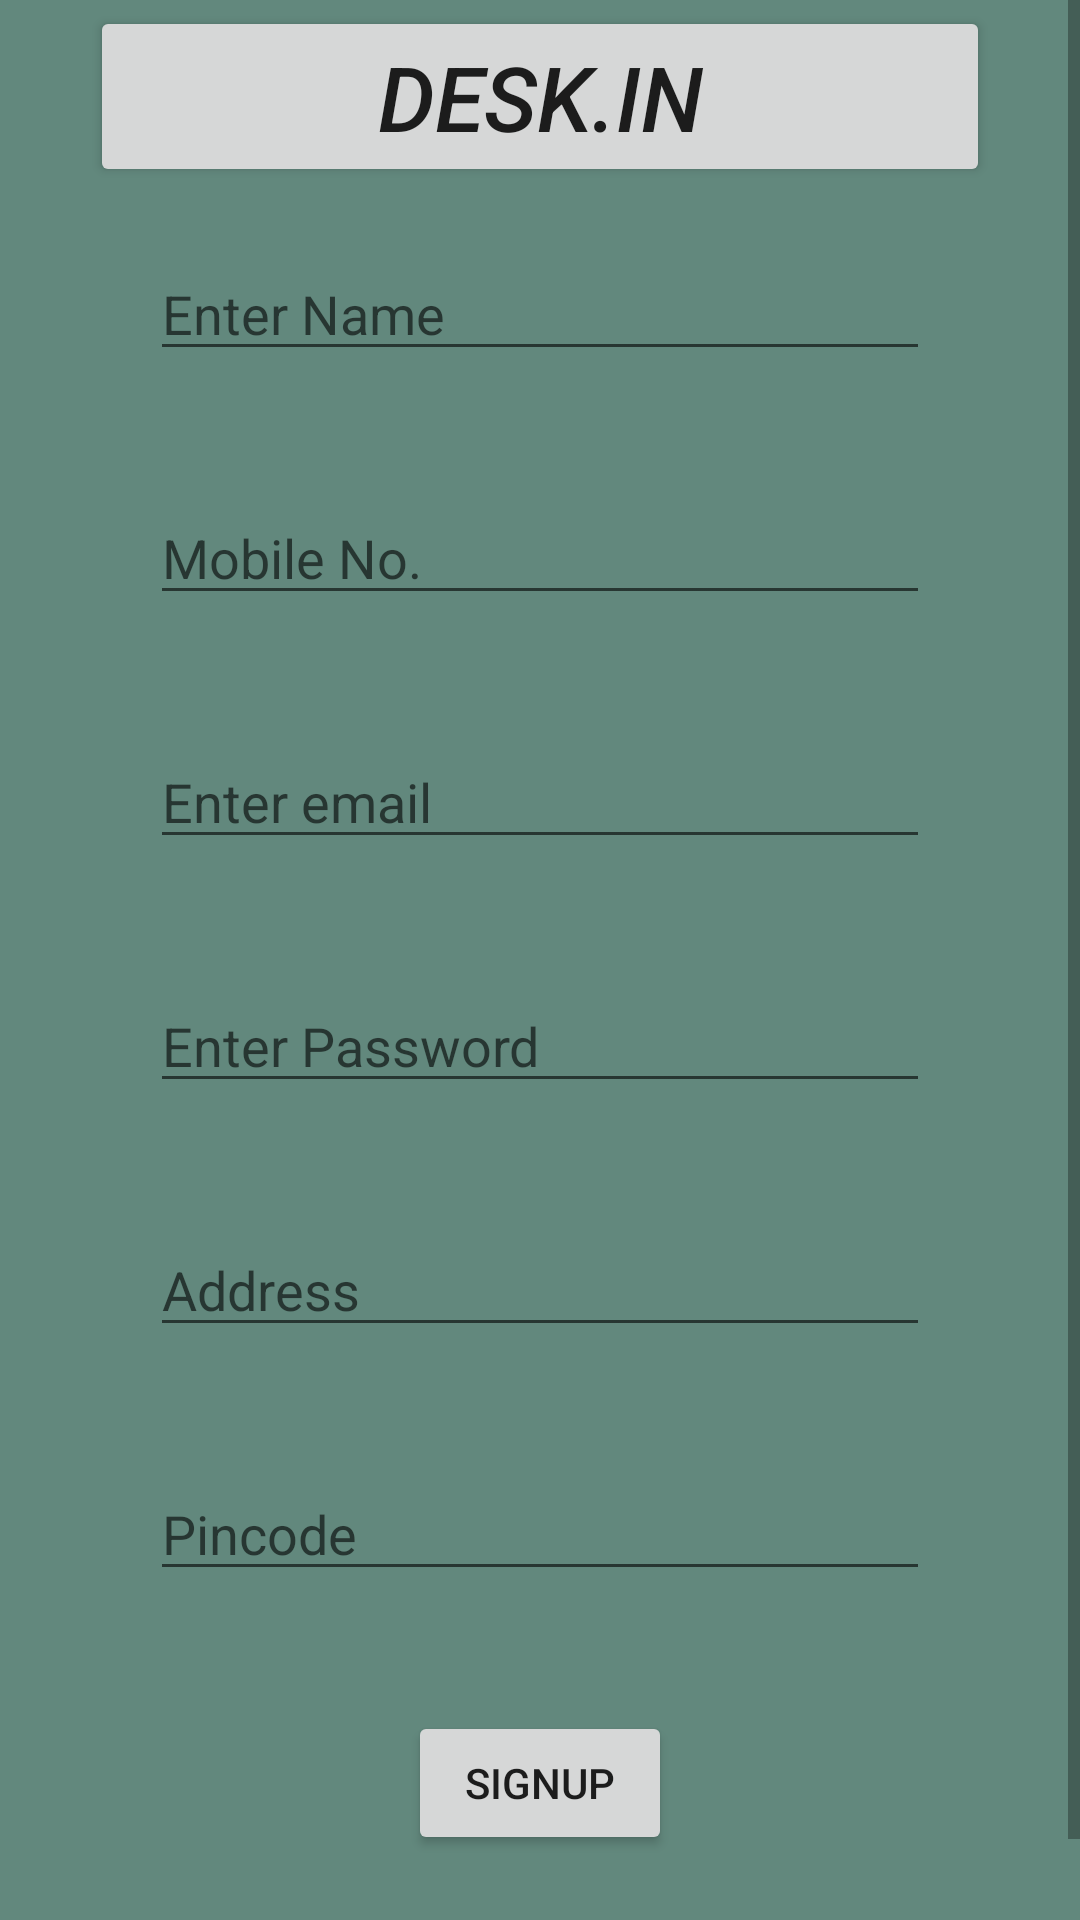

Reconstruct the res/layout file that produces this screen, plus the resources it refers to.
<!-- AndroidManifest.xml: application theme Theme.JcompanyTest -->
<!-- res/layout/activitysignup.xml -->
<?xml version="1.0" encoding="utf-8"?>
<ScrollView
    xmlns:android="http://schemas.android.com/apk/res/android"
    android:layout_height="match_parent"
    android:layout_width="match_parent">

    <RelativeLayout
        android:layout_width="match_parent"
        android:layout_height="match_parent"
        android:layout_gravity="center"
        android:background="#A18C442E"
        android:backgroundTint="#074332">

    <LinearLayout
        android:layout_width="match_parent"
        android:layout_height="wrap_content"
        android:orientation="vertical"
        android:padding="30dp">


        <Button
            android:id="@+id/headButton"
            android:layout_width="match_parent"
            android:layout_height="wrap_content"
            android:text="Desk.in"
            android:textSize="30dp"
            android:textStyle="italic"></Button>

        <EditText
            android:id="@+id/edittextname"
            android:layout_width="match_parent"
            android:layout_height="wrap_content"
            android:layout_margin="20dp"
            android:hint="Enter Name"></EditText>

        <EditText
            android:id="@+id/editcontact"
            android:layout_width="match_parent"
            android:layout_height="wrap_content"
            android:layout_margin="20dp"
            android:hint="Mobile No."></EditText>


        <EditText
            android:id="@+id/edittextmail"
            android:layout_width="match_parent"
            android:layout_height="wrap_content"
            android:layout_margin="20dp"
            android:hint="Enter email"></EditText>


        <EditText
            android:id="@+id/edittextpassword"
            android:layout_width="match_parent"
            android:layout_height="wrap_content"
            android:layout_margin="20dp"
            android:hint="Enter Password"></EditText>

        <EditText
            android:id="@+id/editaddress"
            android:layout_width="match_parent"
            android:layout_height="wrap_content"
            android:layout_margin="20dp"
            android:hint="Address"></EditText>

        <EditText
            android:id="@+id/editpin"
            android:layout_width="match_parent"
            android:layout_height="wrap_content"
            android:layout_margin="20dp"
            android:hint="Pincode"></EditText>

        <Button

            android:id="@+id/btnSignup"
            android:layout_width="wrap_content"
            android:layout_height="wrap_content"
            android:layout_gravity="center"
            android:layout_margin="20dp"
            android:text="Signup"></Button>


    </LinearLayout>


</RelativeLayout>

</ScrollView>
<!-- resources referenced by this layout -->
<resources>
  <style name="Theme.JcompanyTest" parent="Theme.MaterialComponents.DayNight.DarkActionBar">
          
          <item name="colorPrimary">@color/purple_500</item>
          <item name="colorPrimaryVariant">@color/purple_700</item>
          <item name="colorOnPrimary">@color/white</item>
          
          <item name="colorSecondary">@color/teal_200</item>
          <item name="colorSecondaryVariant">@color/teal_700</item>
          <item name="colorOnSecondary">@color/black</item>
          
          <item name="android:statusBarColor" tools:targetApi="l">?attr/colorPrimaryVariant</item>
          
      </style>
  <!-- not gathered from this repository: default colours our renderer supplied (Android Studio template values) -->
  <color name="purple_500">#FF6200EE</color>
  <color name="purple_700">#FF3700B3</color>
  <color name="teal_200">#FF03DAC5</color>
  <color name="teal_700">#FF018786</color>
  <color name="black">#FF000000</color>
  <color name="white">#FFFFFFFF</color>
</resources>
